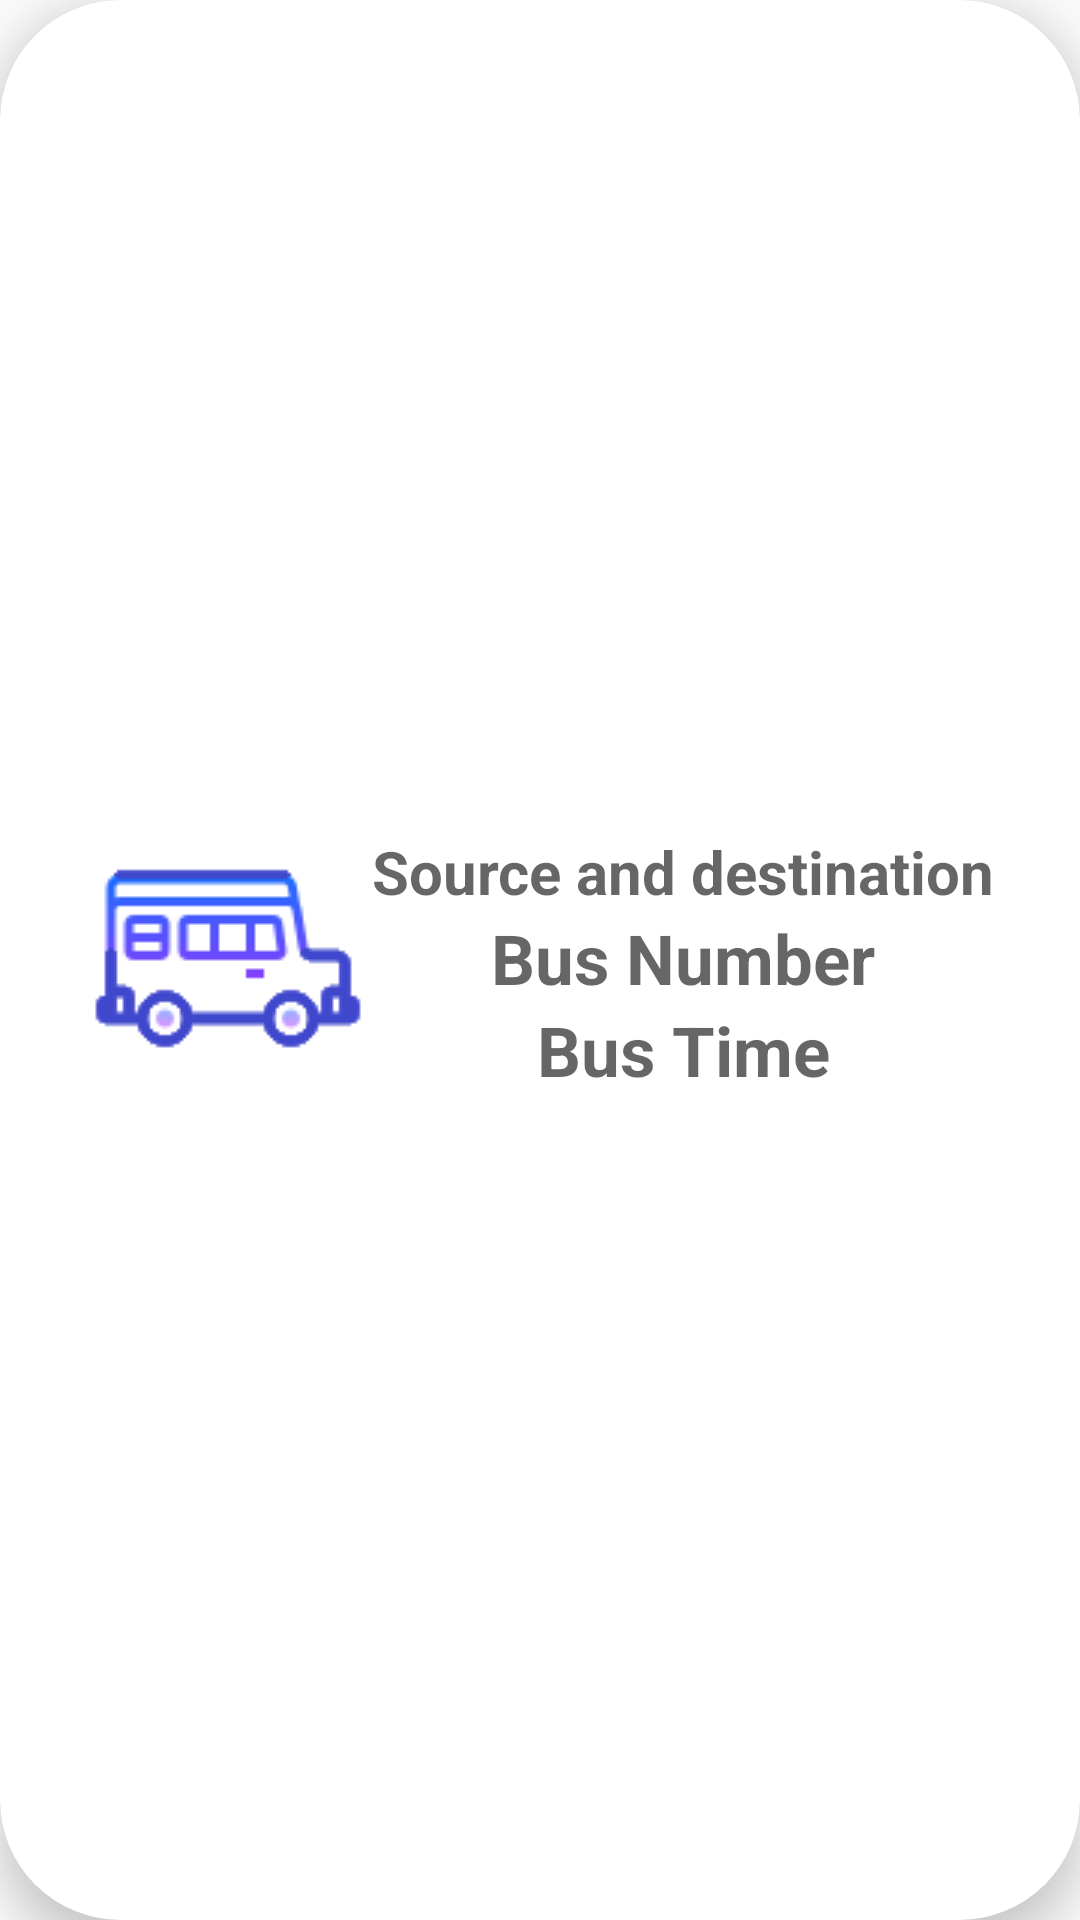

This screen was rendered from an Android layout file. Write that file and the resources it references.
<!-- AndroidManifest.xml: application theme Theme.Design.Light -->
<!-- res/layout/busview.xml -->
<?xml version="1.0" encoding="utf-8"?>
<androidx.cardview.widget.CardView xmlns:android="http://schemas.android.com/apk/res/android"
    android:layout_width="match_parent"
    android:layout_height="wrap_content"
    xmlns:app="http://schemas.android.com/apk/res-auto"
    android:layout_gravity="fill_vertical"
    android:id="@+id/buses"
    android:layout_margin="15dp"
    app:cardCornerRadius="40dp"
    app:cardElevation="9dp"
    >

            <LinearLayout
                android:padding="16dp"
                android:layout_width="wrap_content"
                android:layout_height="wrap_content"
                android:layout_gravity="center_vertical|center_horizontal"
                android:orientation="horizontal">

                <ImageView
                    android:layout_width="wrap_content"
                    android:layout_height="wrap_content"
                    android:src="@drawable/bus_hire_logo_dashboard" />
            <LinearLayout
                android:layout_width="match_parent"
                android:layout_height="match_parent"
                android:orientation="vertical"
                android:layout_marginTop="5dp"
                android:gravity="center_horizontal">

                <TextView
                    android:id="@+id/bus_name"
                    android:layout_width="wrap_content"
                    android:layout_height="wrap_content"
                    android:hint="Source and destination"
                    android:textAlignment="center"
                    android:textSize="20sp"
                    android:textStyle="bold" />
                <TextView
                    android:id="@+id/bus_number"
                    android:layout_width="wrap_content"
                    android:layout_height="wrap_content"
                    android:hint="Bus Number"
                    android:textAlignment="center"
                    android:textSize="23sp"
                    android:textStyle="bold" />
                <TextView
                    android:id="@+id/bus_time"
                    android:layout_width="wrap_content"
                    android:layout_height="wrap_content"
                    android:hint="Bus Time"
                    android:textAlignment="center"
                    android:textSize="23sp"
                    android:textStyle="bold" />

            </LinearLayout>
            </LinearLayout>
</androidx.cardview.widget.CardView>
<!-- resources referenced by this layout -->
<resources>
  <!-- drawable bus_hire_logo_dashboard: png bitmap (drawable-v24, 2680 bytes) -->
</resources>
